Run: headless pygame with SDL's dummy video driver; simulated clock (each Clock.tick advances the game by its frame time, no real sleeping); random seed 0; keys injected as events and as key.get_pressed() state; mouse plan: one left click at the window centre at the start of phase 2, then a move to the lower-right quarter at the start of phase 3.
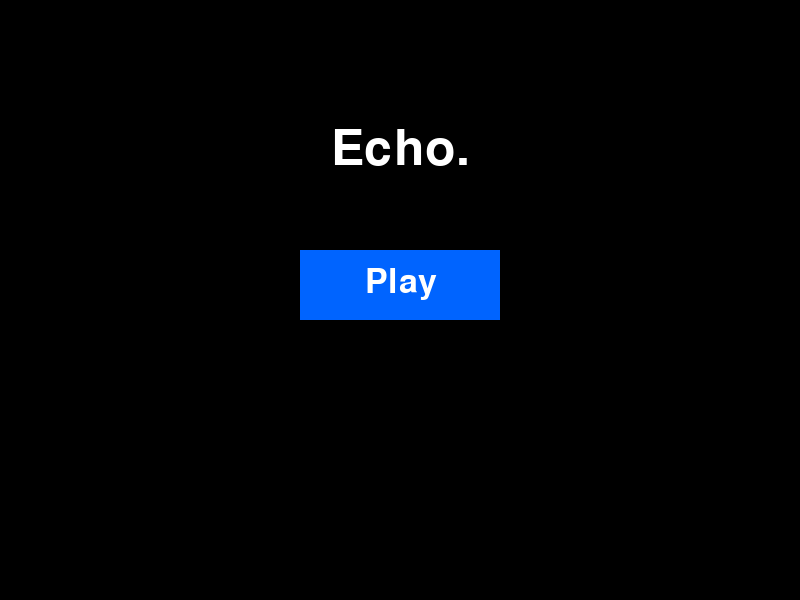
Frame 1 of 4 · flips 1–60 · no input
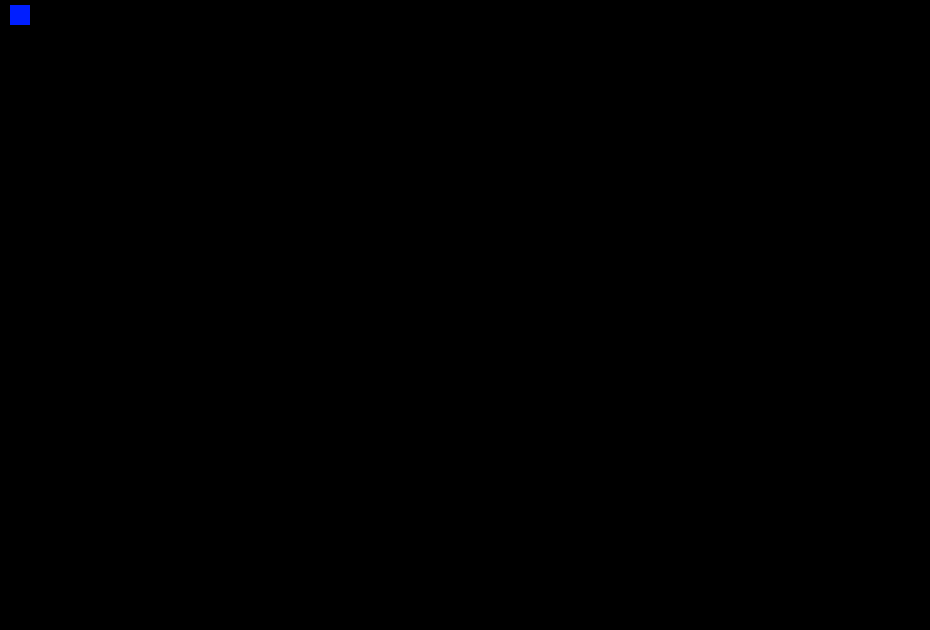
Frame 2 of 4 · flips 61–180 · clicked the window centre · tapped SPACE, RETURN · held RIGHT (→), D
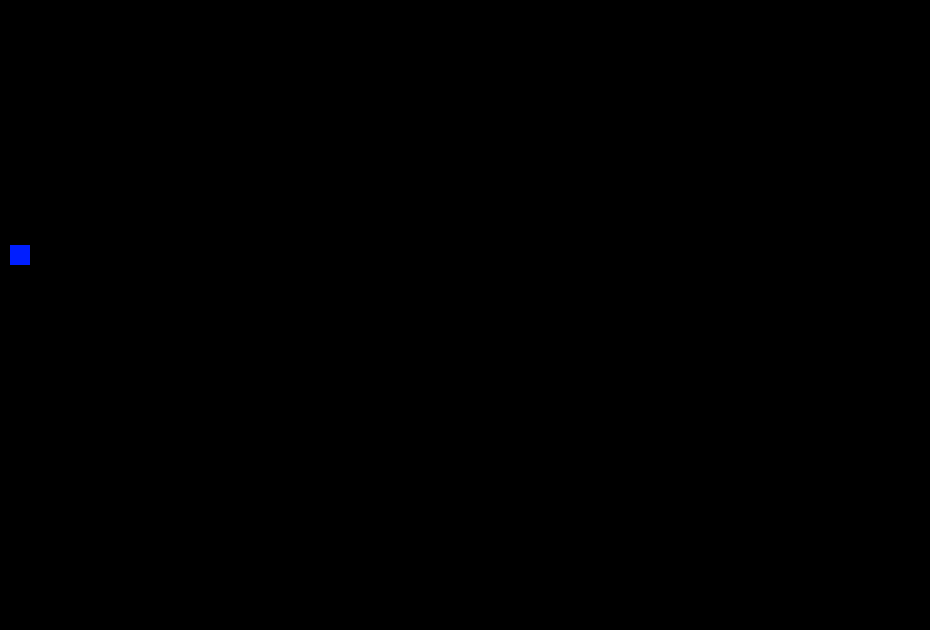
Frame 3 of 4 · flips 181–300 · moved the mouse to the lower-right quarter · held DOWN (↓), S
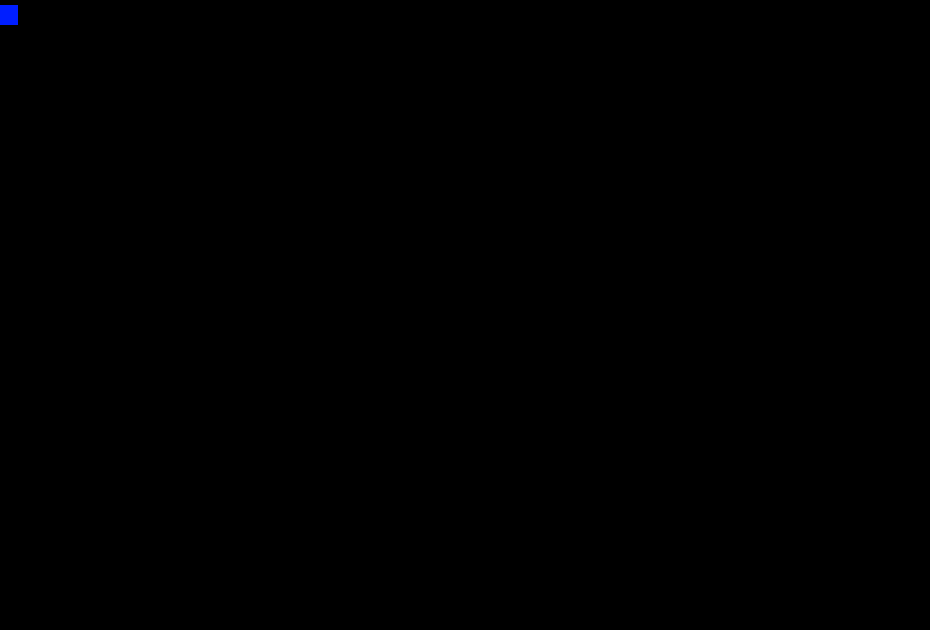
Frame 4 of 4 · flips 301–420 · held LEFT (←), A, UP (↑), W

The pygame program that drew these frames:

import pygame, sys, random, math, time

pygame.init()
clock = pygame.time.Clock()

screen = pygame.display.set_mode((800, 600))
pygame.display.set_caption("Echo.")
font = pygame.font.Font(None, 74)

white = (255, 255, 255)
black = (0, 0, 0)
lBlue = (0, 150, 255)
blue = (0, 100, 255)

echCooldown = 800
lastEchoTime = 0
cooldownMsg = ""
coolDownMsgTimer = 0

smallText = ""

small_font = pygame.font.Font(None, 50)

run = False
menu = True

while menu:
    screen.fill(black)

    text = font.render("Echo.", True, white)
    text_rect = text.get_rect(center=(400, 150))
    screen.blit(text, text_rect)

    mouse = pygame.mouse.get_pos()
    click = pygame.mouse.get_pressed()

    play_rect = pygame.Rect(300, 250, 200, 70)
    if play_rect.collidepoint(mouse):
        pygame.draw.rect(screen, lBlue, play_rect)
        if click[0] == 1:
            run = True
            menu = False
    else:
        pygame.draw.rect(screen, blue, play_rect)
    play_text = small_font.render("Play", True, white)
    screen.blit(play_text, (play_rect.x + 65, play_rect.y + 15))

    for event in pygame.event.get():
        if event.type == pygame.QUIT:
            run = False
            menu = False
    pygame.display.flip()



# Player setup
player = pygame.Rect(5, 5, 20, 20)
echoes = []

# Maze Generation
def genMaze(width, height):
    maze = [[1 for _ in range(width)] for _ in range(height)]
    directions = [(0, -1), (1, 0), (0, 1), (-1, 0)]

    def carve(x, y):
        maze[y][x] = 0
        random.shuffle(directions)
        for dx, dy in directions:
            nx, ny = (x + dx * 2), (y + dy * 2)
            if 0 <= ny < height and 0 <= nx < width and maze[ny][nx] == 1:
                maze[y + dy][x + dx] = 0
                carve(nx, ny)

    carve(0, 0)
    maze[0][0] = 0
    maze[height - 1][width - 1] = 0
    return maze

cellSize = 30
mazeX, mazeY = 31, 21
maze = genMaze(mazeX, mazeY)

# Window setup
screenWidth, screenHeight = mazeX * cellSize, mazeY * cellSize
screen = pygame.display.set_mode((screenWidth, screenHeight))
pygame.display.set_caption("Echo Maze (Player Pulse)")

# Colors
wallColor = (0, 0, 80)
pathColor = (0, 0, 0)
exitColor = (0, 255, 0)

# Exit
exit_rect = pygame.Rect(
    (mazeX - 1) * cellSize,
    (mazeY - 1) * cellSize,
    cellSize,
    cellSize
)

# Movement
def move_player(rect, dx, dy, walls):
    rect.x += dx
    for wall in walls:
        if rect.colliderect(wall):
            if dx > 0:
                rect.right = wall.left
            elif dx < 0:
                rect.left = wall.right

    rect.y += dy
    for wall in walls:
        if rect.colliderect(wall):
            if dy > 0:
                rect.bottom = wall.top
            elif dy < 0:
                rect.top = wall.bottom

walls = [
    pygame.Rect(x * cellSize, y * cellSize, cellSize, cellSize)
    for y in range(mazeY)
    for x in range(mazeX)
    if maze[y][x] == 1
]

run = True

while run:
    for event in pygame.event.get():
        if event.type == pygame.QUIT:
            run = False
        if event.type == pygame.MOUSEBUTTONDOWN:
            currentTime = pygame.time.get_ticks()
            if currentTime - lastEchoTime >= echCooldown:
                echoes.append([player.centerx, player.centery, 0, 255])
                lastEchoTime = currentTime
                cooldownMsg = ""
            else:
                cooldownMsg = "Echo On Cooldown"
                coolDownMsgTimer = currentTime
            

    key = pygame.key.get_pressed()
    speed = 4 if (key[pygame.K_LSHIFT] or key[pygame.K_RSHIFT]) else 2
    dx, dy = 0, 0
    if key[pygame.K_w]:
        dy = -speed
    if key[pygame.K_s]:
        dy = speed
    if key[pygame.K_a]:
        dx = -speed
    if key[pygame.K_d]:
        dx = speed

    move_player(player, dx, dy, walls)

    # Draw maze base
    screen.fill((0, 0, 0))
    for y in range(mazeY):
        for x in range(mazeX):
            rect = pygame.Rect(x * cellSize, y * cellSize, cellSize, cellSize)
            if y == mazeY - 1 and x == mazeX - 1:
                pygame.draw.rect(screen, exitColor, rect)
            elif maze[y][x] == 1:
                pygame.draw.rect(screen, wallColor, rect)

    # Draw player
    pygame.draw.rect(screen, (0, 30, 255), player)

    # Darkness layer
    darkness = pygame.Surface((screenWidth, screenHeight), pygame.SRCALPHA)
    darkness.fill((0, 0, 0, 255))

    # Echo rings + light reveal
    for echo in echoes[:]:
        ex, ey, r, a = echo
        r += 8
        a -= 5
        echo[2], echo[3] = r, a

        if a <= 0:
            echoes.remove(echo)
            continue


        # Reveal maze within the echo radius
        for y in range(mazeY):
            for x in range(mazeX):
                cx, cy = x * cellSize + cellSize // 2, y * cellSize + cellSize // 2
                dist = math.hypot(cx - ex, cy - ey)
                if dist < r:
                    rect = pygame.Rect(x * cellSize, y * cellSize, cellSize, cellSize)
                    if maze[y][x] == 1:
                        pygame.draw.rect(darkness, (0, 0, 0, 100), rect)
                    else:
                        pygame.draw.rect(darkness, (0, 0, 0, 0), rect)
        
        pygame.draw.circle(darkness, (0, 0, 0, 0), (ex, ey), r)

    # Apply darkness
    screen.blit(darkness, (0, 0))

    pygame.draw.rect(screen, (0, 30, 255), player)

    currentTime = pygame.time.get_ticks()
    if cooldownMsg != "" and currentTime - coolDownMsgTimer < 1000:
        smallText = small_font.render(cooldownMsg, True, (255, 50, 50))
        rect = smallText.get_rect(center=(400, 500))
        screen.blit(smallText, rect)


    # Win condition
    if player.colliderect(exit_rect):
        font = pygame.font.SysFont(None, 72)
        text = font.render("You Escaped!", True, (255, 255, 255))
        screen.blit(text, (screenWidth // 2 - 180, screenHeight // 2 - 36))

    pygame.display.flip()
    player.clamp_ip(screen.get_rect())
    clock.tick(60)

pygame.quit()
sys.exit()
